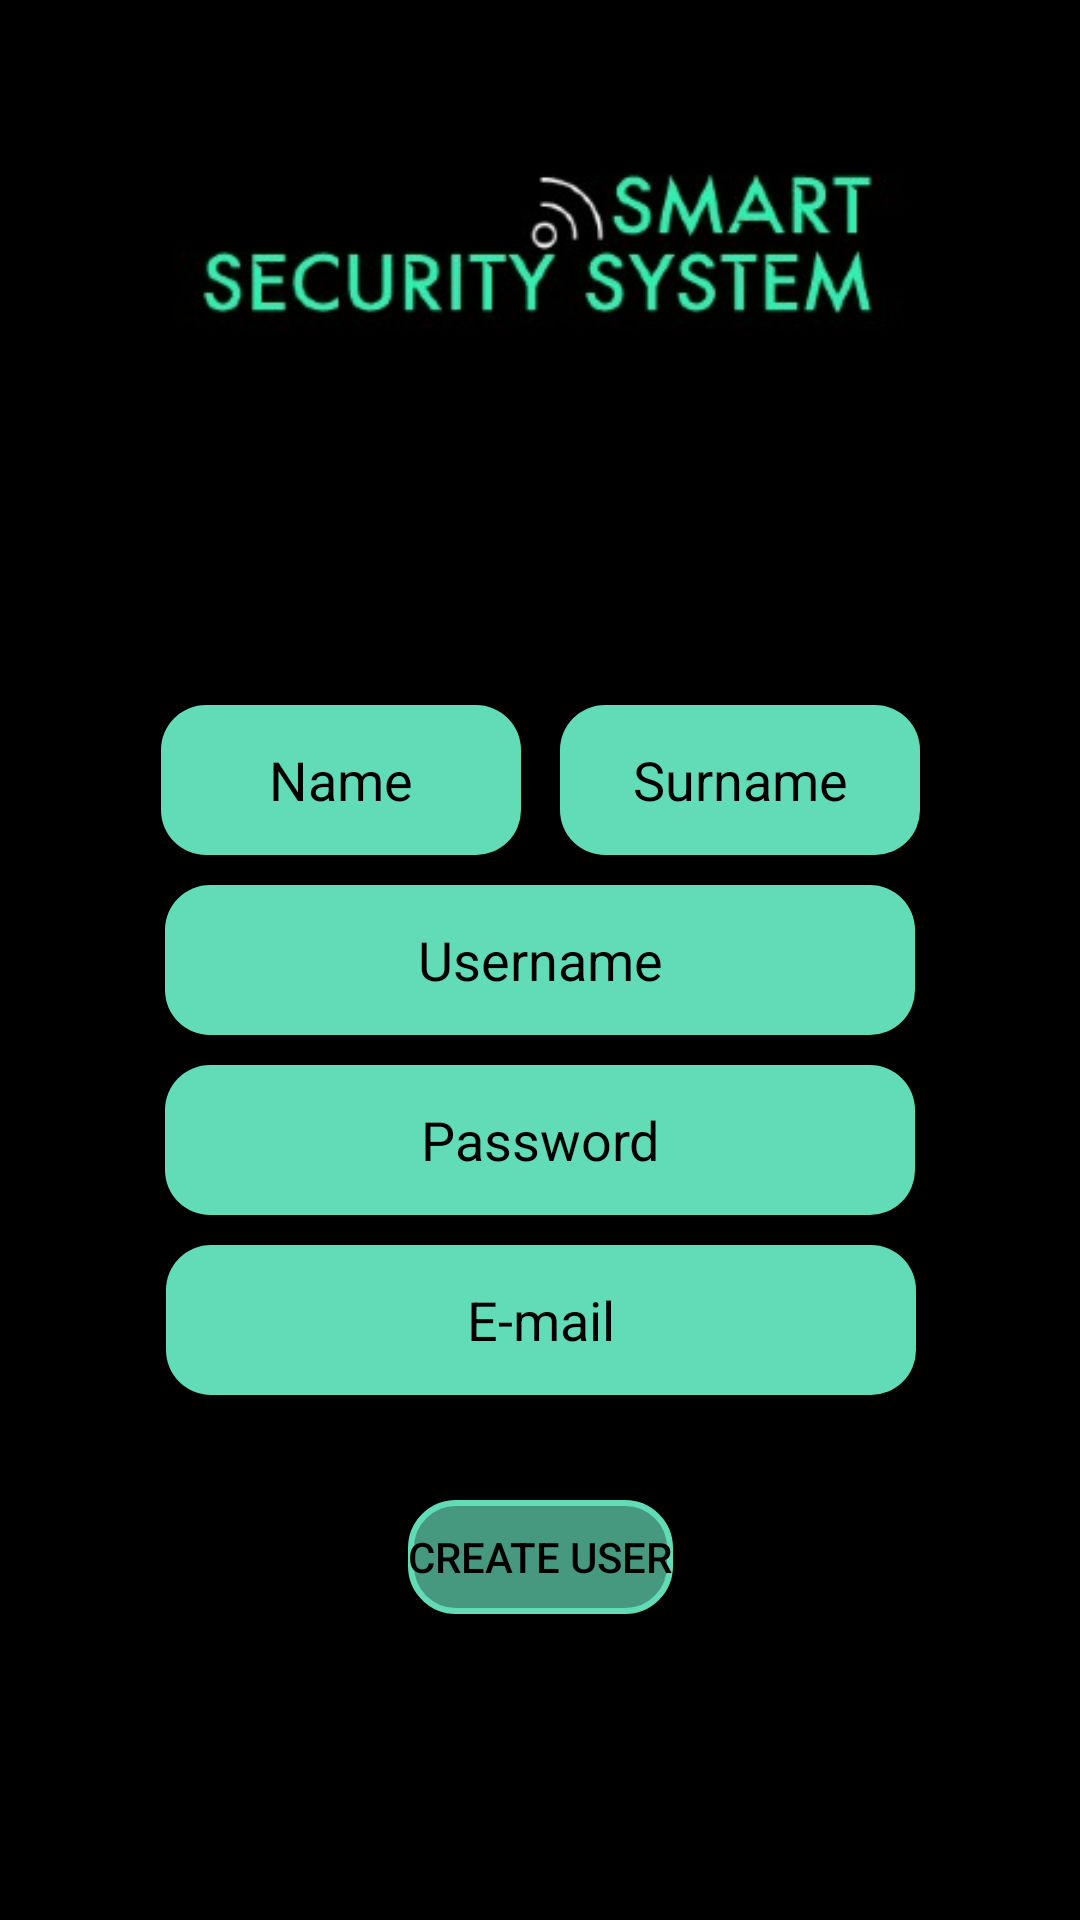

Reconstruct the res/layout file that produces this screen, plus the resources it refers to.
<!-- AndroidManifest.xml: application theme Theme.SmartSecuritySystems -->
<!-- res/layout/activity_sign_up.xml -->
<?xml version="1.0" encoding="utf-8"?>
<androidx.constraintlayout.widget.ConstraintLayout xmlns:android="http://schemas.android.com/apk/res/android"
    xmlns:app="http://schemas.android.com/apk/res-auto"
    xmlns:tools="http://schemas.android.com/tools"
    android:layout_width="match_parent"
    android:layout_height="match_parent"
    tools:context=".SignUpActivity"
    android:background="@color/black">

    <ImageView
        android:id="@+id/logo"
        android:layout_width="0dp"
        android:layout_height="120dp"
        android:layout_marginTop="20dp"
        android:contentDescription="@string/str_logo"
        app:layout_constraintEnd_toEndOf="parent"
        app:layout_constraintStart_toStartOf="parent"
        app:layout_constraintTop_toTopOf="parent"
        app:srcCompat="@drawable/black_logo_400x150" />

    <EditText
        android:id="@+id/sign_name"
        android:layout_width="120dp"
        android:layout_height="50dp"
        android:layout_marginBottom="10dp"
        android:background="@drawable/text_shape"
        android:ems="10"
        android:hint="@string/prompt_name"
        android:importantForAutofill="no"
        android:inputType="textPersonName"
        android:textAlignment="center"
        android:textColor="@color/black"
        android:textColorHint="@color/black"
        app:layout_constraintBottom_toTopOf="@+id/sign_username"
        app:layout_constraintEnd_toStartOf="@+id/divider"
        app:layout_constraintHorizontal_bias="0.9"
        app:layout_constraintStart_toStartOf="parent" />

    <EditText
        android:id="@+id/sign_surname"
        android:layout_width="120dp"
        android:layout_height="50dp"
        android:background="@drawable/text_shape"
        android:ems="10"
        android:hint="@string/prompt_surname"
        android:importantForAutofill="no"
        android:inputType="textPersonName"
        android:textAlignment="center"
        android:textColor="@color/black"
        android:textColorHint="@color/black"
        app:layout_constraintBottom_toBottomOf="@+id/sign_name"
        app:layout_constraintEnd_toEndOf="parent"
        app:layout_constraintHorizontal_bias="0.1"
        app:layout_constraintStart_toEndOf="@+id/divider" />

    <EditText
        android:id="@+id/sign_password"
        android:layout_width="250dp"
        android:layout_height="50dp"
        android:layout_marginTop="10dp"
        android:background="@drawable/text_shape"
        android:ems="10"
        android:hint="@string/prompt_password"
        android:importantForAutofill="no"
        android:inputType="textPassword"
        android:textAlignment="center"
        android:textColor="@color/black"
        android:textColorHint="@color/black"
        app:layout_constraintEnd_toEndOf="parent"
        app:layout_constraintStart_toStartOf="parent"
        app:layout_constraintTop_toBottomOf="@+id/sign_username" />

    <EditText
        android:id="@+id/sign_mail"
        android:layout_width="250dp"
        android:layout_height="50dp"
        android:layout_marginTop="10dp"
        android:background="@drawable/text_shape"
        android:ems="10"
        android:hint="@string/prompt_mail"
        android:importantForAutofill="no"
        android:inputType="textEmailAddress"
        android:textAlignment="center"
        android:textColor="@color/black"
        android:textColorHint="@color/black"
        app:layout_constraintEnd_toEndOf="parent"
        app:layout_constraintHorizontal_bias="0.503"
        app:layout_constraintStart_toStartOf="parent"
        app:layout_constraintTop_toBottomOf="@+id/sign_password" />

    <EditText
        android:id="@+id/sign_username"
        android:layout_width="250dp"
        android:layout_height="50dp"
        android:background="@drawable/text_shape"
        android:ems="10"
        android:hint="@string/prompt_username"
        android:importantForAutofill="no"
        android:inputType="textPersonName"
        android:textAlignment="center"
        android:textColor="@color/black"
        android:textColorHint="@color/black"
        app:layout_constraintBottom_toBottomOf="parent"
        app:layout_constraintEnd_toEndOf="parent"
        app:layout_constraintStart_toStartOf="parent"
        app:layout_constraintTop_toTopOf="parent"
        app:layout_constraintVertical_bias="0.5" />

    <Button
        android:id="@+id/create_user_button"
        android:layout_width="wrap_content"
        android:layout_height="wrap_content"
        android:layout_marginTop="30dp"
        android:background="@drawable/rounded_button"
        android:text="@string/create_user"
        android:textColor="@color/black"
        app:backgroundTint="@null"
        app:layout_constraintEnd_toEndOf="parent"
        app:layout_constraintStart_toStartOf="parent"
        app:layout_constraintTop_toBottomOf="@+id/sign_mail" />

    <View
        android:id="@+id/divider"
        android:layout_width="1dp"
        android:layout_height="50dp"
        android:background="?android:attr/listDivider"
        app:layout_constraintBottom_toBottomOf="@+id/sign_name"
        app:layout_constraintEnd_toEndOf="parent"
        app:layout_constraintStart_toStartOf="parent" />

</androidx.constraintlayout.widget.ConstraintLayout>
<!-- resources referenced by this layout -->
<resources>
  <color name="black">#FF000000</color>
  <!-- drawable black_logo_400x150: jpg bitmap (drawable, 8733 bytes) -->
  <!-- drawable rounded_button (drawable) -->
  <?xml version="1.0" encoding="UTF-8"?>
  <selector xmlns:android="http://schemas.android.com/apk/res/android" android:layout_width="wrap_content" android:layout_height="wrap_content">
      <item android:state_pressed="true" >
          <inset
              android:insetBottom="5dp"
              android:insetLeft="0dp"
              android:insetRight="0dp"
              android:insetTop="5dp">
              <shape>
                  <solid android:color="@color/light_cyan"/>
                  <stroke android:width="2dp" android:color="@color/light_cyan" />
                  <corners android:radius="15dp"/>
                  <padding android:insetBottom="5dp" android:insetTop="5dp" />
              </shape>
          </inset>
      </item>
      <item android:state_focused="true">
          <inset
              android:insetBottom="5dp"
              android:insetLeft="0dp"
              android:insetRight="0dp"
              android:insetTop="5dp">
              <shape>
                  <solid android:color="@color/light_cyan"/>
                  <stroke android:width="2dp" android:color="@color/light_cyan" />
                  <corners android:radius="15dp"/>
                  <padding android:insetBottom="5dp" android:insetTop="5dp" />
              </shape>
          </inset>
      </item>
      <item >
          <inset
              android:insetBottom="5dp"
              android:insetLeft="0dp"
              android:insetRight="0dp"
              android:insetTop="5dp">
              <shape>
                  <solid android:color="@color/dark_cyan"/>
                  <stroke android:width="2dp" android:color="@color/light_cyan" />
                  <corners android:radius="15dp"/>
                  <padding android:insetBottom="5dp" android:insetTop="5dp" />
              </shape>
          </inset>
      </item>
  </selector>
  <!-- drawable text_shape (drawable) -->
  <?xml version="1.0" encoding="UTF-8"?>
  <shape xmlns:android="http://schemas.android.com/apk/res/android">
      <solid android:color="@color/light_cyan"/>
      <corners android:radius="15dp"/>
  </shape>
  <string name="create_user">Create User</string>
  <string name="prompt_mail">E-mail</string>
  <string name="prompt_name">Name</string>
  <string name="prompt_password">Password</string>
  <string name="prompt_surname">Surname</string>
  <string name="prompt_username">Username</string>
  <string name="str_logo">Logo</string>
  <style name="Theme.SmartSecuritySystems" parent="Theme.MaterialComponents.DayNight.DarkActionBar">
          
          <item name="colorPrimary">@color/purple_500</item>
          <item name="colorPrimaryVariant">@color/purple_700</item>
          <item name="colorOnPrimary">@color/white</item>
          
          <item name="colorSecondary">@color/teal_200</item>
          <item name="colorSecondaryVariant">@color/teal_700</item>
          <item name="colorOnSecondary">@color/black</item>
          
          <item name="android:statusBarColor" tools:targetApi="l">?attr/colorPrimaryVariant</item>
          
      </style>
  <color name="light_cyan">#FF62DCB7</color>
  <color name="dark_cyan">#FF46987F</color>
  <color name="purple_500">#FF6200EE</color>
  <color name="purple_700">#FF3700B3</color>
  <color name="white">#FFFFFFFF</color>
  <color name="teal_200">#FF03DAC5</color>
  <color name="teal_700">#FF018786</color>
</resources>
